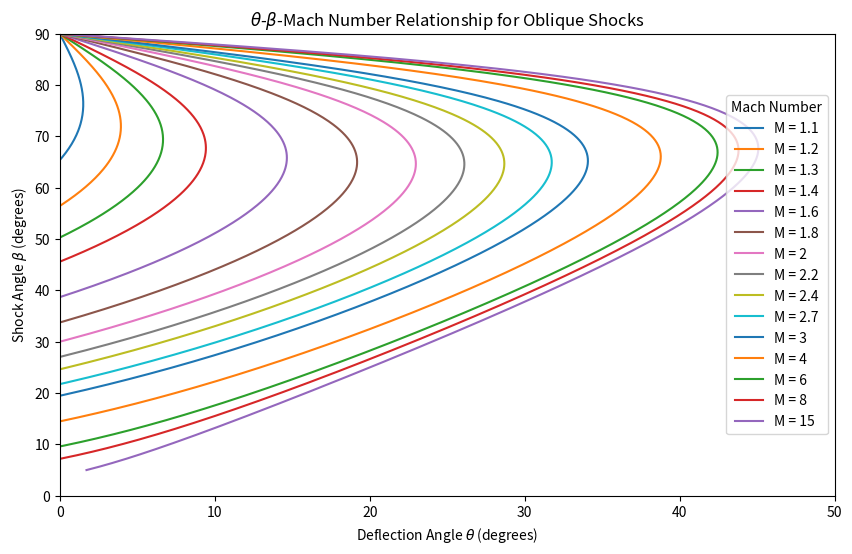

Generate this figure with matplotlib:
import numpy as np
import matplotlib.pyplot as plt
from scipy.optimize import fsolve

def theta_from_beta_mach(beta, M):
    gamma = 1.4  # Ratio of specific heats for air
    beta = np.radians(beta)
    
    def equation(theta, beta, M):
        return np.tan(theta) - 2 * (1 / np.tan(beta)) * ((M**2 * np.sin(beta)**2 - 1) / (M**2 * (gamma + np.cos(2 * beta)) + 2))
    
    theta_initial_guess = np.radians(5)  # Improved initial guess for theta
    theta_solution, info, ier, msg = fsolve(equation, theta_initial_guess, args=(beta, M), xtol=1e-10, full_output=True)
    
    if ier != 1:
        return np.nan  # Return NaN if the solution did not converge
    
    return np.degrees(theta_solution[0])

# Define shock angles and Mach numbers
beta_angles = np.linspace(5, 90, 500)  # Avoid zero to prevent division by zero
Mach_numbers = [1.1, 1.2, 1.3, 1.4, 1.6, 1.8, 2, 2.2, 2.4, 2.7, 3, 4, 6, 8, 15]  # Integer Mach numbers from 1 to 20

# Plotting
fig, ax = plt.subplots(figsize=(10, 6))

for M in Mach_numbers:
    theta_values = [theta_from_beta_mach(beta, M) for beta in beta_angles]
    ax.plot(theta_values, beta_angles, label=f'M = {M}')  # Switch x and y axes

ax.set_xlim(0, 50)
ax.set_ylim(0, 90)
ax.set_xlabel(r'Deflection Angle $\theta$ (degrees)')
ax.set_ylabel(r'Shock Angle $\beta$ (degrees)')
ax.set_title(r'$\theta$-$\beta$-Mach Number Relationship for Oblique Shocks')
ax.legend(title='Mach Number', loc='right')
plt.show()